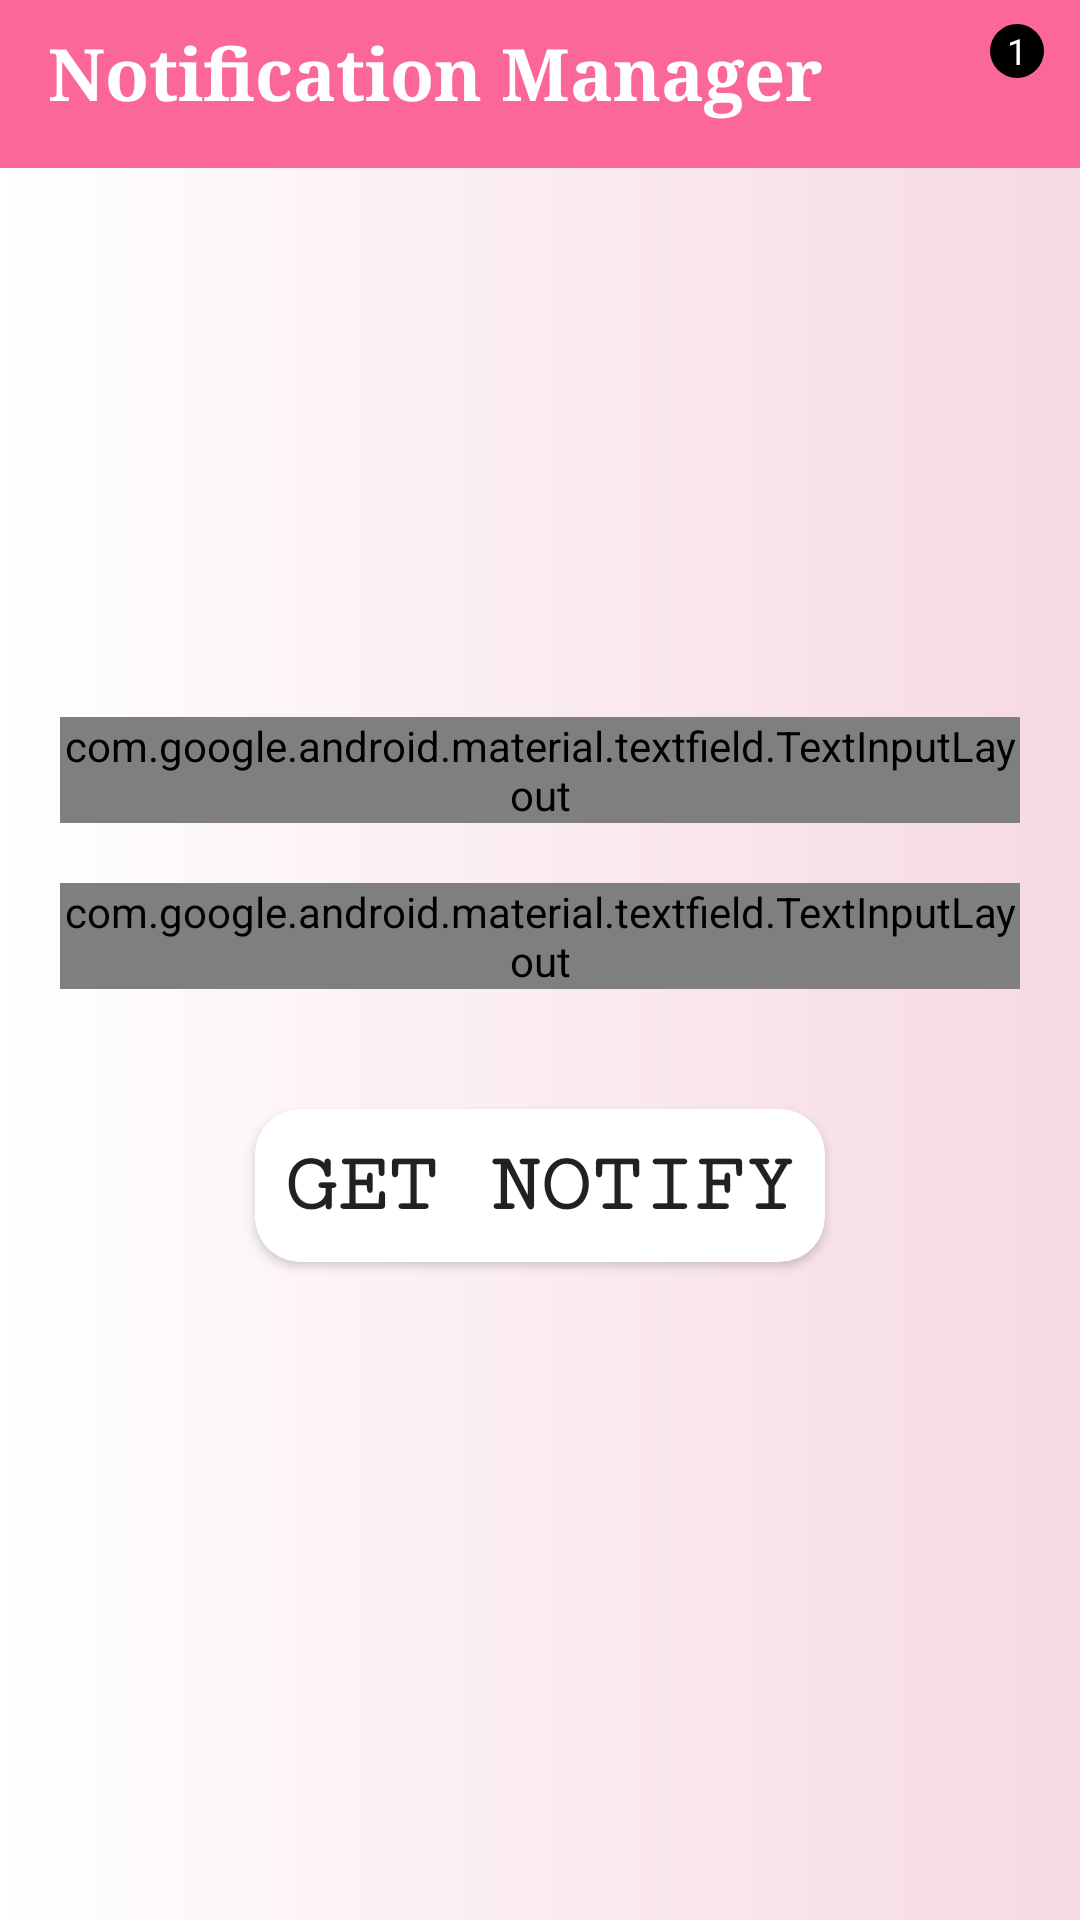

This screen was rendered from an Android layout file. Write that file and the resources it references.
<!-- AndroidManifest.xml: application theme AppTheme -->
<!-- res/layout/activity_main.xml -->
<?xml version="1.0" encoding="utf-8"?>
<androidx.constraintlayout.widget.ConstraintLayout xmlns:android="http://schemas.android.com/apk/res/android"
    xmlns:app="http://schemas.android.com/apk/res-auto"
    xmlns:tools="http://schemas.android.com/tools"
    android:layout_width="match_parent"
    android:layout_height="match_parent"
    android:id="@+id/parent"
    android:background="@drawable/gradient"
    tools:context=".MainActivity">

    <LinearLayout
        android:layout_width="match_parent"
        android:orientation="vertical"
        android:gravity="center"
        android:layout_height="match_parent">
        <com.google.android.material.textfield.TextInputLayout
            android:layout_width="match_parent"
            android:layout_height="wrap_content"
            android:layout_margin="20dp"
            android:hint="Title"
            style="@style/Widget.MaterialComponents.TextInputLayout.OutlinedBox">
            <com.google.android.material.textfield.TextInputEditText
                android:layout_width="match_parent"
                android:id="@+id/titleForNotification"
                android:layout_height="wrap_content"/>
        </com.google.android.material.textfield.TextInputLayout>
        <com.google.android.material.textfield.TextInputLayout
            android:layout_width="match_parent"
            android:layout_height="wrap_content"
            android:layout_marginLeft="20dp"
            android:layout_marginRight="20dp"
            android:hint="Description"
            app:passwordToggleEnabled="true"
            style="@style/Widget.MaterialComponents.TextInputLayout.OutlinedBox">
            <com.google.android.material.textfield.TextInputEditText
                android:layout_width="match_parent"
                android:id="@+id/describe"
                android:layout_height="wrap_content" />
        </com.google.android.material.textfield.TextInputLayout>
        <androidx.cardview.widget.CardView
            android:layout_width="wrap_content"
            android:layout_height="wrap_content"
            app:cardCornerRadius="15dp"
            android:layout_marginTop="40dp"
            app:layout_constraintBottom_toBottomOf="parent"
            app:layout_constraintEnd_toEndOf="parent"
            app:layout_constraintHorizontal_bias="0.5"
            app:layout_constraintStart_toStartOf="parent"
            app:layout_constraintTop_toBottomOf="@+id/toolbar">
            <Button
                android:padding="10dp"
                android:fontFamily="serif-monospace"
                android:layout_width="wrap_content"
                android:layout_height="wrap_content"
                android:text="Get Notify"
                android:textStyle="bold"
                android:id="@+id/not_button"
                android:background="#00000000"
                android:textSize="28dp"
                android:layout_gravity="center"/>
        </androidx.cardview.widget.CardView>
    </LinearLayout>
    <androidx.appcompat.widget.Toolbar
        android:id="@+id/toolbar"
        android:layout_width="match_parent"
        android:layout_height="wrap_content"
        android:background="@color/pink"
        android:minHeight="?attr/actionBarSize"
        android:padding="6dp"
        android:theme="?attr/actionBarTheme"
        app:layout_constraintEnd_toEndOf="parent"
        app:layout_constraintStart_toStartOf="parent"
        app:layout_constraintTop_toTopOf="parent"
        tools:ignore="MissingConstraints">
        <androidx.constraintlayout.widget.ConstraintLayout
            android:layout_width="match_parent"
            android:layout_height="wrap_content">
            <TextView
                android:layout_width="wrap_content"
                android:layout_height="wrap_content"
                android:textSize="24dp"
                android:layout_marginTop="10dp"
                android:textStyle="bold"
                android:fontFamily="serif"
                android:textColor="@color/white"
                android:text="Notification Manager"/>
            <include
                android:id="@+id/bell"
                layout="@layout/bell"
                android:layout_width="wrap_content"
                android:layout_height="wrap_content"
                app:layout_constraintEnd_toEndOf="parent"
                app:layout_constraintTop_toTopOf="parent" />
        </androidx.constraintlayout.widget.ConstraintLayout>
    </androidx.appcompat.widget.Toolbar>

</androidx.constraintlayout.widget.ConstraintLayout>
<!-- res/layout/bell.xml (included above) -->
<?xml version="1.0" encoding="utf-8"?>
<androidx.constraintlayout.widget.ConstraintLayout
    xmlns:android="http://schemas.android.com/apk/res/android"
    xmlns:app="http://schemas.android.com/apk/res-auto"
    xmlns:tools="http://schemas.android.com/tools"
    android:layout_width="match_parent"
    android:layout_gravity="center"
    android:layout_height="match_parent">
    <ImageView
        android:id="@+id/imageView"
        android:layout_width="40dp"
        android:layout_height="40dp"
        android:src="@drawable/ic_notifications_black_24dp"
        app:layout_constraintStart_toStartOf="parent"
        app:layout_constraintTop_toTopOf="parent"
        tools:ignore="MissingConstraints,VectorDrawableCompat" />
    <LinearLayout
        android:layout_width="18dp"
        android:layout_height="18dp"
        app:layout_constraintEnd_toEndOf="@+id/imageView"
        android:background="@drawable/backkk"
        android:gravity="center"
        app:layout_constraintTop_toTopOf="parent"
        android:id="@+id/notificationNumberContainer">
            <TextView
                android:id="@+id/notification_number"
                android:layout_width="wrap_content"
                android:layout_height="wrap_content"
                android:text="1"
                android:layout_gravity="center"
                android:textColor="@color/white"
                android:textSize="12sp"
                app:layout_constraintTop_toTopOf="parent"
                tools:ignore="MissingConstraints" />

    </LinearLayout>



</androidx.constraintlayout.widget.ConstraintLayout>
<!-- resources referenced by this layout -->
<resources>
  <color name="pink">#FB6799</color>
  <color name="white">#fff</color>
  <!-- drawable backkk (drawable) -->
  <?xml version="1.0" encoding="utf-8"?>
  <selector xmlns:android="http://schemas.android.com/apk/res/android">
  <item>
      <shape android:shape="rectangle">
  
          <corners android:radius="50dp"></corners>
          <size android:width="40dp"
              android:height="40dp"></size>
          <solid android:color="@color/black"></solid>
      </shape>
  </item>
  </selector>
  <!-- drawable gradient (drawable) -->
  <?xml version="1.0" encoding="utf-8"?>
  <shape xmlns:android="http://schemas.android.com/apk/res/android">
      <gradient
          android:startColor="@color/white"
          android:endColor="@color/light_pink"/>
  </shape>
  <style name="AppTheme" parent="Theme.AppCompat.Light.DarkActionBar">
          
          <item name="colorPrimary">@color/colorPrimary</item>
          <item name="colorPrimaryDark">@color/colorPrimaryDark</item>
          <item name="colorAccent">@color/colorAccent</item>
          
          <item name="windowActionBar">false</item>
          <item name="windowNoTitle">true</item>
      </style>
  <color name="black">#000000</color>
  <color name="light_pink">#F6D9E3</color>
  <color name="colorPrimary">#FB6799</color>
  <color name="colorPrimaryDark">#000</color>
  <color name="colorAccent">#FB6799</color>
</resources>
